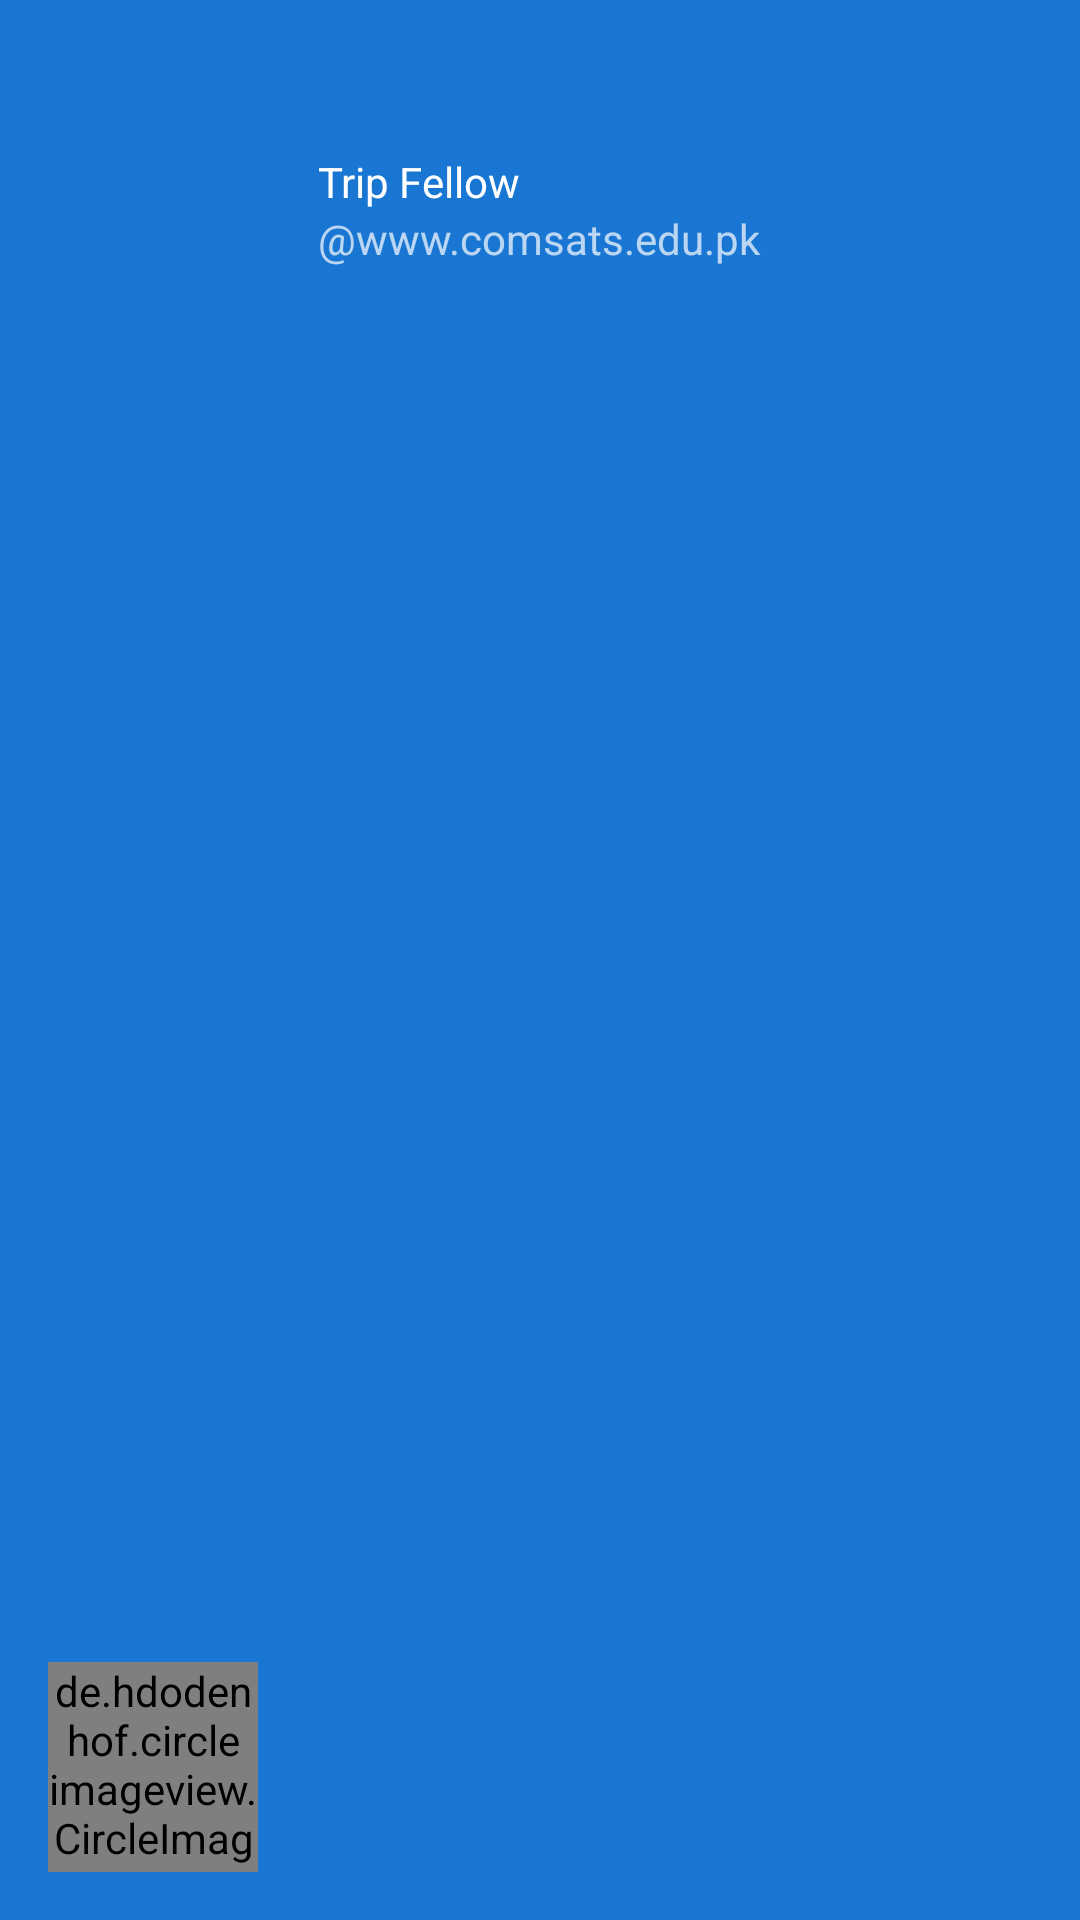

Here is an Android app screen rendered from its layout file. Give the layout XML and the strings, colors and styles it references.
<!-- AndroidManifest.xml: application theme AppTheme -->
<!-- res/layout/nav_header_navigation_.xml -->
<?xml version="1.0" encoding="utf-8"?>
<LinearLayout xmlns:android="http://schemas.android.com/apk/res/android"
    xmlns:app="http://schemas.android.com/apk/res-auto"
    android:layout_width="match_parent"
    android:layout_height="@dimen/nav_header_height"
    android:background="@color/app_color"
    android:gravity="bottom"
    android:orientation="vertical"
    android:paddingBottom="@dimen/activity_vertical_margin"
    android:paddingLeft="@dimen/activity_horizontal_margin"
    android:paddingRight="@dimen/activity_horizontal_margin"
    android:paddingTop="@dimen/activity_vertical_margin"
    android:theme="@style/Theme.AppCompat.NoActionBar">

    <LinearLayout
        android:layout_width="match_parent"
        android:layout_height="match_parent"
        android:orientation="horizontal">


        <de.hdodenhof.circleimageview.CircleImageView
            android:id="@+id/profile_image"
            android:layout_width="70dp"
            android:layout_height="70dp"
            android:layout_centerVertical="true"
            android:layout_gravity="bottom"
            android:text="12-12-2018"
            android:src="@drawable/avatar"/>
          

            
                
                
                
                
                
                


        <LinearLayout
            android:layout_width="match_parent"
            android:layout_height="match_parent"
            android:paddingTop="20dp"
            android:orientation="vertical">

            <TextView
                android:id="@+id/profileName"
                android:layout_width="match_parent"
                android:layout_height="wrap_content"
                android:paddingLeft="20dp"
                android:paddingTop="@dimen/nav_header_vertical_spacing"
                android:text="@string/nav_header_title"
                android:textAppearance="@style/TextAppearance.AppCompat.Body1" />

            <TextView
                android:id="@+id/profileStatus"
                android:layout_width="wrap_content"
                android:layout_height="wrap_content"
                android:paddingLeft="20dp"
                android:text="@www.comsats.edu.pk" />
        </LinearLayout>
    </LinearLayout>

</LinearLayout>
<!-- resources referenced by this layout -->
<resources>
  <color name="app_color">#1976d2</color>
  <dimen name="activity_horizontal_margin">16dp</dimen>
  <dimen name="activity_vertical_margin">16dp</dimen>
  <dimen name="nav_header_height">120dp</dimen>
  <dimen name="nav_header_vertical_spacing">15dp</dimen>
  <!-- mipmap ic_launcher_round: png bitmap (mipmap-hdpi, 6012 bytes) -->
  <string name="nav_header_desc">Navigation header</string>
  <string name="nav_header_title">Trip Fellow</string>
  <style name="AppTheme" parent="Theme.AppCompat.Light.DarkActionBar">
          
          <item name="colorPrimary">@color/colorPrimary</item>
          <item name="colorPrimaryDark">@color/colorPrimaryDark</item>
          <item name="colorAccent">@color/colorAccent</item>
  
  
      </style>
  <color name="colorPrimary">#1976d2</color>
  <color name="colorPrimaryDark">#004ba0</color>
  <color name="colorAccent">#505E82</color>
</resources>
